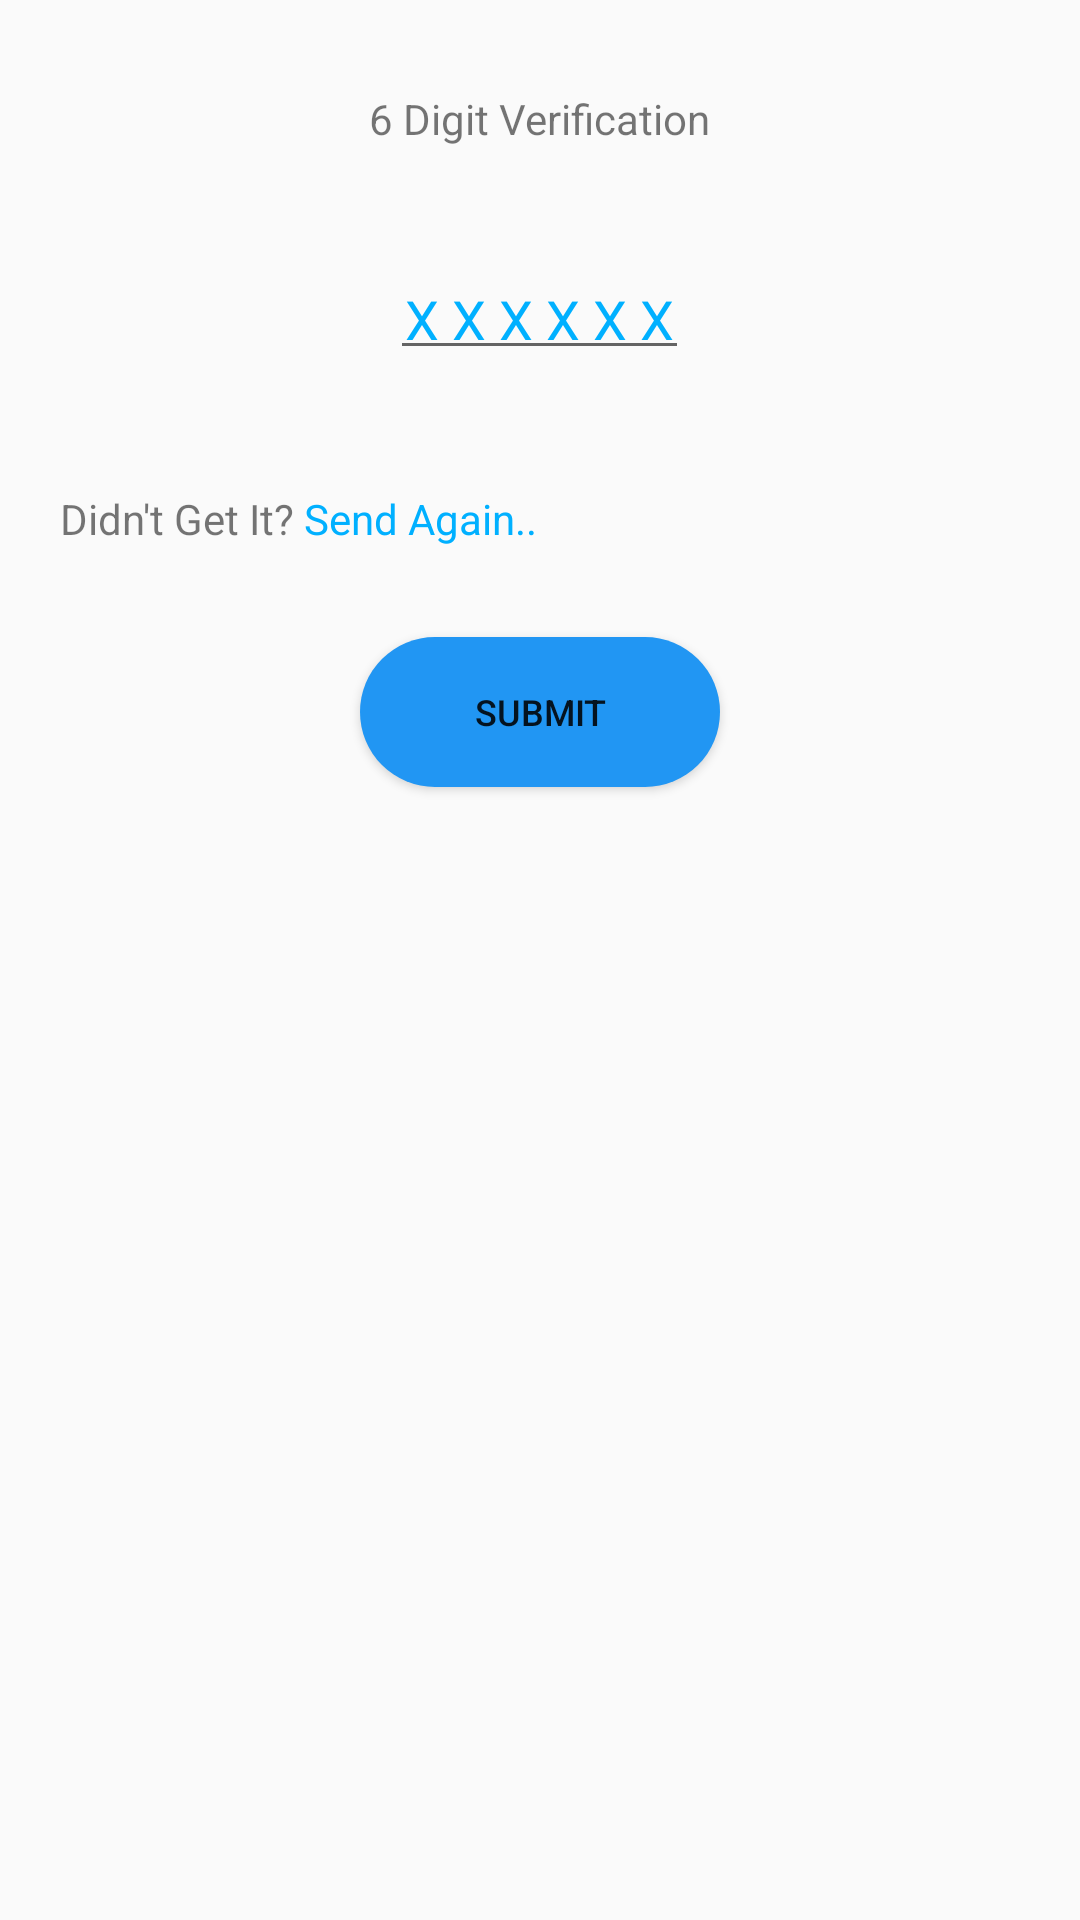

This screen was rendered from an Android layout file. Write that file and the resources it references.
<!-- AndroidManifest.xml: application theme AppTheme -->
<!-- res/layout/activity_register_3.xml -->
<?xml version="1.0" encoding="utf-8"?>
<LinearLayout xmlns:android="http://schemas.android.com/apk/res/android"
    xmlns:app="http://schemas.android.com/apk/res-auto"
    xmlns:tools="http://schemas.android.com/tools"
    android:layout_width="match_parent"
    android:layout_height="match_parent"
    android:orientation="vertical"
    tools:context=".RegisterActivity_3">


    <TextView
        android:id="@+id/txtConfirm"
        android:layout_gravity="center"
        android:layout_marginTop="30dp"
        android:layout_marginBottom="20dp"
        android:layout_width="wrap_content"
        android:layout_height="wrap_content"
        android:text="6 Digit Verification" />

    <LinearLayout
        android:layout_width="wrap_content"
        android:layout_height="wrap_content"
        android:layout_marginVertical="20dp"
        android:orientation="horizontal"
        android:layout_gravity="center">

        <EditText
            android:id="@+id/editCode"
            android:layout_width="wrap_content"
            android:layout_height="wrap_content"
            android:inputType="number"
            android:padding="5dp"
            android:textColorHint="@color/colorPrimary"
            android:hint="X X X X X X"/>

    </LinearLayout>

    <LinearLayout
        android:layout_width="wrap_content"
        android:layout_height="wrap_content"
        android:layout_marginVertical="20dp"
        android:layout_marginLeft="20dp"
        android:orientation="horizontal">

        <TextView
            android:id="@+id/txtDidntGet"
            android:layout_gravity="center"
            android:layout_width="wrap_content"
            android:layout_height="wrap_content"
            android:text="Didn't Get It? " />

        <TextView
            android:id="@+id/txtSendAgain"
            android:layout_gravity="center"
            android:textColor="@color/colorPrimaryDark"
            android:layout_width="wrap_content"
            android:layout_height="wrap_content"
            android:text="Send Again.." />

        <ProgressBar
            android:visibility="gone"
            android:id="@+id/progressBar1"
            style="?android:attr/progressBarStyleLarge"
            android:layout_width="wrap_content"
            android:layout_height="wrap_content"
            android:layout_marginVertical="250dp"
            android:layout_centerHorizontal="true" />


    </LinearLayout>

    <Button
        android:id="@+id/btnConfirm"
        android:layout_gravity="center"
        android:background="@drawable/rounded_button"
        android:layout_marginVertical="10dp"
        android:layout_width="120dp"
        android:padding="5dp"
        android:layout_height="50dp"
        android:textSize="12dp"
        android:text="Submit" />
</LinearLayout>
<!-- resources referenced by this layout -->
<resources>
  <color name="colorPrimary">#00b0ff</color>
  <color name="colorPrimaryDark">#00b0ff</color>
  <!-- drawable rounded_button (drawable) -->
  <?xml version="1.0" encoding="utf-8"?>
  <shape xmlns:android="http://schemas.android.com/apk/res/android"
      android:shape="rectangle">
      <corners android:radius="30dp"/>
      <solid android:color="#2196F3"/>
  
  </shape>
  <style name="AppTheme" parent="Theme.AppCompat.Light.DarkActionBar">
          
          <item name="colorPrimary">@color/colorPrimary</item>
          <item name="colorPrimaryDark">@color/colorPrimaryDark</item>
          <item name="colorAccent">@color/colorAccent</item>
      </style>
  <color name="colorAccent">#00b0ff</color>
</resources>
